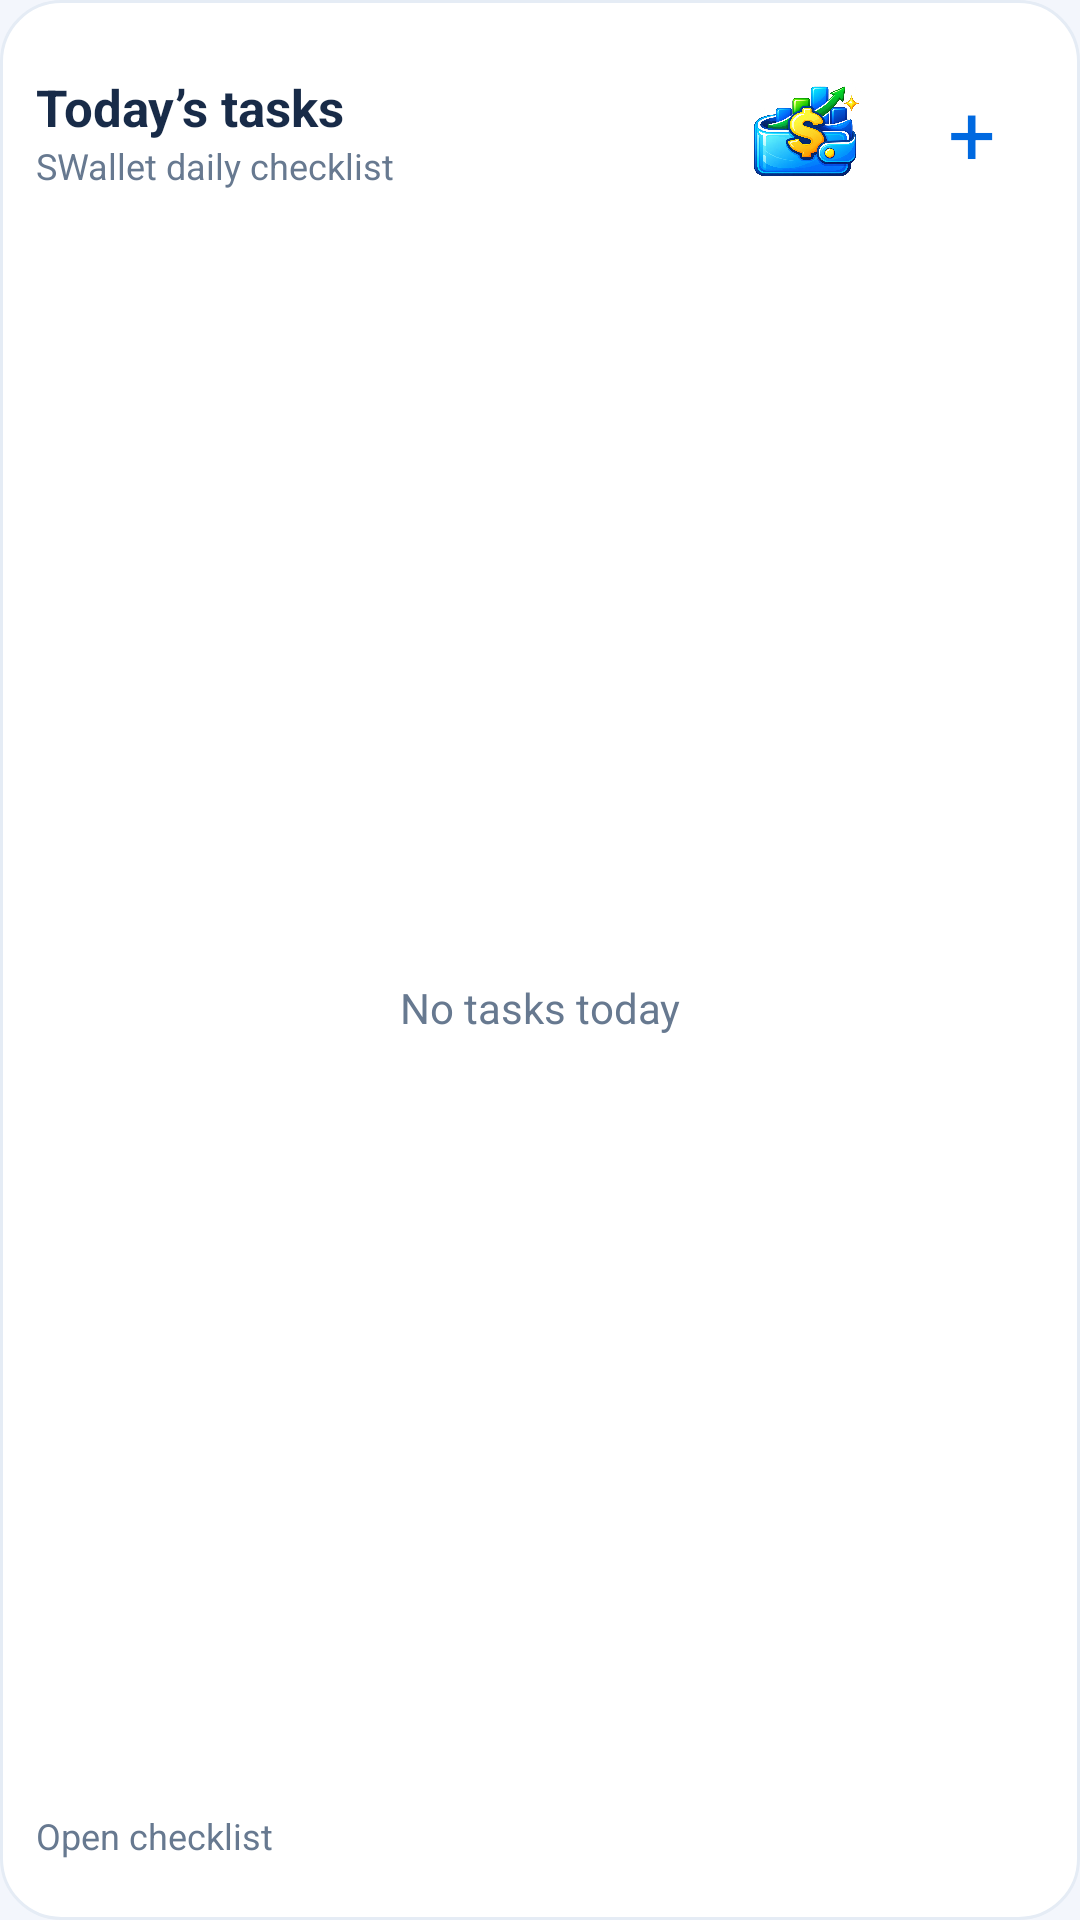

Write the Android layout XML for this screen, with the resource values it uses.
<!-- AndroidManifest.xml: application theme Theme.FinanceTracker -->
<!-- res/layout/widget_today_tasks.xml -->
<LinearLayout xmlns:android="http://schemas.android.com/apk/res/android"
    android:id="@+id/widgetRoot" android:layout_width="match_parent" android:layout_height="match_parent"
    android:orientation="vertical" android:padding="12dp" android:background="@drawable/widget_bg_light">
    <LinearLayout android:layout_width="match_parent" android:layout_height="wrap_content" android:minHeight="64dp" android:gravity="center_vertical">
        <LinearLayout android:id="@+id/widgetHeader" android:layout_width="0dp" android:layout_height="wrap_content" android:layout_weight="1" android:orientation="vertical" android:gravity="center_vertical" android:paddingVertical="4dp">
            <TextView android:id="@+id/widgetTitle" android:layout_width="match_parent" android:layout_height="wrap_content" android:text="@string/widget_title" android:textColor="#182B48" android:textSize="17sp" android:textStyle="bold" android:maxLines="1" android:ellipsize="end" />
            <TextView android:id="@+id/widgetSubtitle" android:layout_width="match_parent" android:layout_height="wrap_content" android:text="@string/widget_description" android:textColor="#677990" android:textSize="12sp" android:maxLines="2" android:ellipsize="end" />
        </LinearLayout>
        <FrameLayout android:id="@+id/widgetCharacter" android:layout_width="64dp" android:layout_height="64dp"
            android:importantForAccessibility="noHideDescendants" android:focusable="false">
            <ImageView android:layout_width="match_parent" android:layout_height="match_parent"
                android:src="@drawable/swallet_launcher_symbol" android:padding="12dp" android:scaleType="fitCenter"
                android:importantForAccessibility="no" />
        </FrameLayout>
        <TextView android:id="@+id/widgetAdd" android:layout_width="48dp" android:layout_height="48dp" android:gravity="center" android:text="+" android:textSize="28sp" android:textColor="#0069E0" android:contentDescription="@string/shortcut_task" />
    </LinearLayout>
    <FrameLayout android:layout_width="match_parent" android:layout_height="0dp" android:layout_weight="1">
        <ListView android:id="@+id/widgetRows" android:layout_width="match_parent" android:layout_height="match_parent"
            android:divider="@android:color/transparent" android:dividerHeight="5dp" android:scrollbars="vertical" />
        <TextView android:id="@+id/widgetEmpty" android:layout_width="match_parent" android:layout_height="match_parent"
            android:gravity="center" android:text="No tasks today" android:textSize="14sp" android:textColor="#677990" />
    </FrameLayout>
    <TextView android:id="@+id/widgetFooter" android:layout_width="match_parent" android:layout_height="32dp" android:gravity="center_vertical" android:text="Open checklist" android:textColor="#677990" android:textSize="12sp" />
</LinearLayout>
<!-- resources referenced by this layout -->
<resources>
  <!-- drawable swallet_launcher_symbol: png bitmap (drawable-nodpi, 1025730 bytes) -->
  <!-- drawable widget_bg_light (drawable) -->
  <shape xmlns:android="http://schemas.android.com/apk/res/android"><solid android:color="#FFFFFF"/><corners android:radius="20dp"/><stroke android:width="1dp" android:color="#E5ECF5"/></shape>
  <string name="shortcut_task">Add task</string>
  <string name="widget_description">SWallet daily checklist</string>
  <string name="widget_title">Today’s tasks</string>
  <style name="Theme.FinanceTracker" parent="Theme.MaterialComponents.DayNight.NoActionBar">
          <item name="colorPrimary">@color/blue_700</item>
          <item name="colorPrimaryVariant">@color/blue_700</item>
          <item name="colorSecondary">@color/green_500</item>
          <item name="colorSurface">@color/wallet_surface</item>
          <item name="colorOnSurface">@color/ink_primary</item>
          <item name="android:textColorPrimary">@color/ink_primary</item>
          <item name="android:textColorSecondary">@color/ink_secondary</item>
          <item name="android:colorBackground">@color/app_background</item>
          <item name="android:forceDarkAllowed" tools:targetApi="q">false</item>
          <item name="colorOnPrimary">@android:color/white</item>
          <item name="android:colorAccent">@color/blue_500</item>
          <item name="android:statusBarColor" tools:targetApi="l">@color/app_background</item>
          <item name="android:navigationBarColor" tools:targetApi="l">@color/app_background</item>
          <item name="android:windowLightStatusBar" tools:targetApi="m">@bool/wallet_light_bars</item>
          <item name="android:windowLightNavigationBar" tools:targetApi="o_mr1">@bool/wallet_light_bars</item>
          <item name="android:windowBackground">@color/app_background</item>
          <item name="android:windowAnimationStyle">@style/WalletWindowAnimation</item>
      </style>
  <color name="blue_700">#0069E0</color>
  <color name="green_500">#21A68A</color>
  <color name="wallet_surface">#FFFFFF</color>
  <color name="ink_primary">#202B45</color>
  <color name="ink_secondary">#68758B</color>
  <color name="app_background">#F3F6FC</color>
  <color name="blue_500">#1685EE</color>
  <style name="WalletWindowAnimation">
          <item name="android:activityOpenEnterAnimation">@anim/wallet_enter</item>
          <item name="android:activityOpenExitAnimation">@anim/wallet_exit</item>
          <item name="android:activityCloseEnterAnimation">@anim/wallet_enter</item>
          <item name="android:activityCloseExitAnimation">@anim/wallet_exit</item>
      </style>
</resources>
